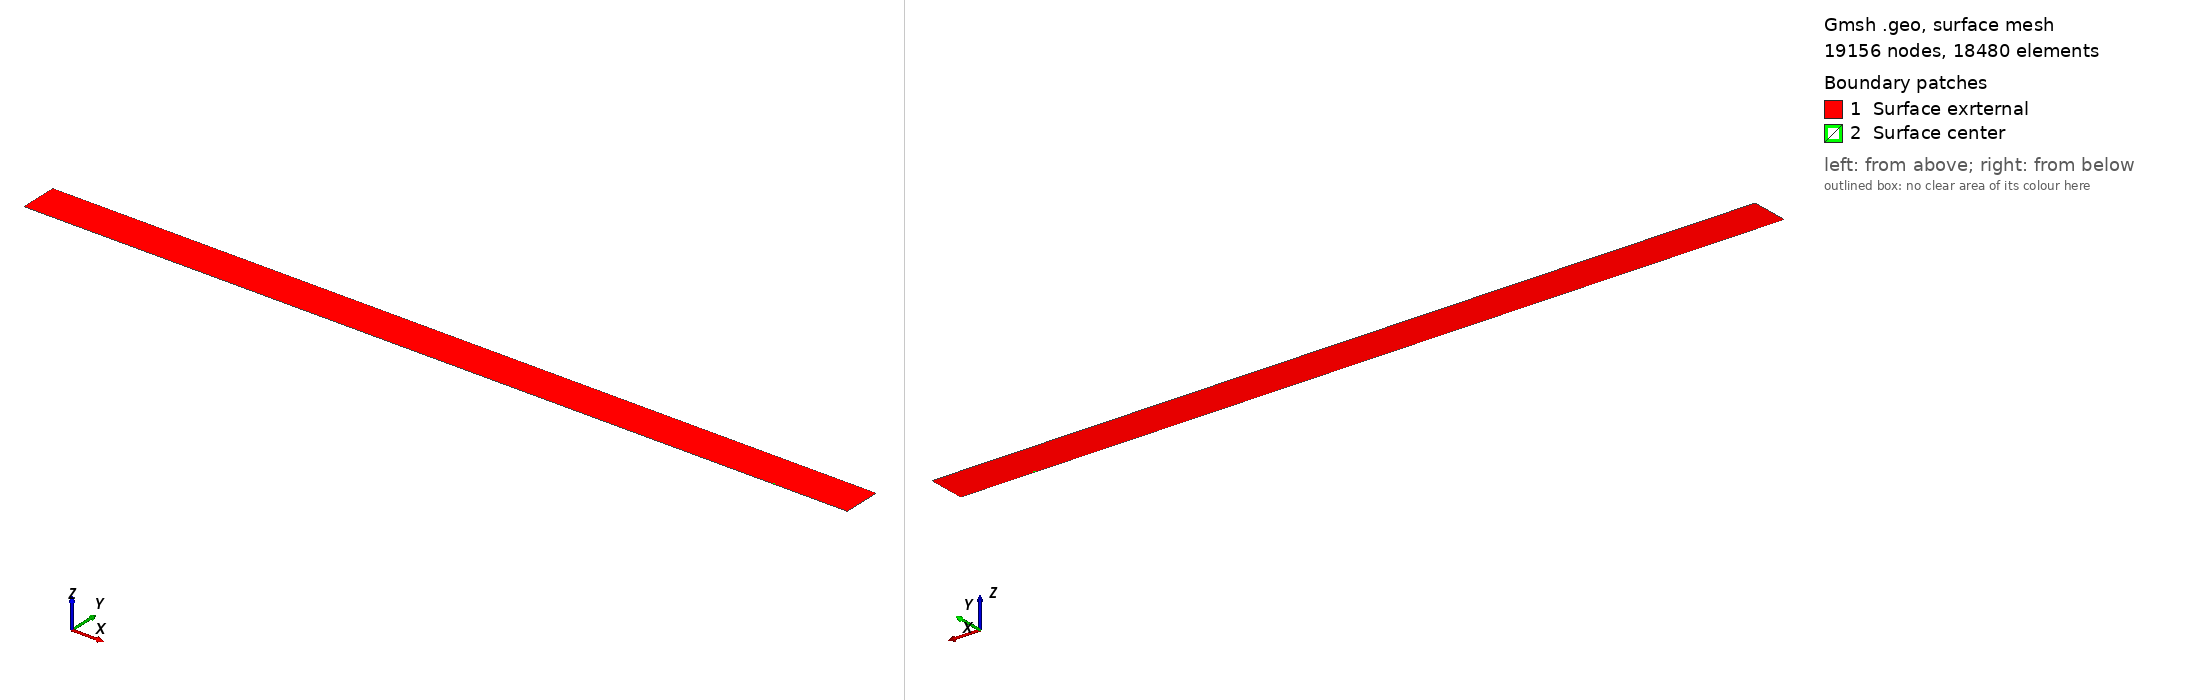

Gmsh geometry script, surface-meshed: 19156 nodes, 18480 surface elements. Boundary patches (legend numbers): 1 Surface exrternal, 2 Surface center. Left view from above one corner, right view from below the opposite corner. Legend entries are the model's physical surfaces. The drawing asked Gmsh for element sizes between 1% and 20% of the model's largest extent; the script's own settings can give other sizes.

=== rectangular_mesh2.geo (drawn) ===
// Gmsh project created on Tue Sep 17 11:36:43 2024
//+
Point(1) = {-2, 0, 0, 1.0};
//+
Point(2) = {-2, 0.1, 0, 1.0};
//+
Point(3) = {-0.004, 0.004, 0, 1.0};
//+
Point(4) = {0.004, 0.004, 0, 1.0};
//+
Point(5) = {0.2, 0.1, 0, 1.0};
//+
Point(6) = {0.2, 0, 0, 1.0};
//+
Point(7) = {0.004, 0, 0, 1.0};
//+
Point(8) = {0.00040, 0, 0, 1.0};
//+
Point(9) = {0.00040, 0.00040, 0, 1.0};
//+
Point(10) = {-0.00040, 0.00040, 0, 1.0};
//+
Point(11) = {-0.00040, 0, 0, 1.0};
//+
Point(12) = {-0.004, 0, 0, 1.0};

//+
Line(1) = {1, 2};
//+
Line(2) = {2, 5};
//+
Line(3) = {3, 4};
//+
Line(5) = {5, 6};
//+
Line(6) = {6, 7};
//+
Line(7) = {7, 8};
//+
Line(8) = {8, 9};
//+
Line(9) = {9, 10};
//+
Line(10) = {10, 11};
//+
Line(11) = {11, 12};
//+
Line(12) = {12, 1};
//+
Physical Curve("Emitter", 1) = {8, 9, 10};
//+
Physical Curve("Collector", 2) = {5};

//+
Line(13) = {3, 12};
//+
Line(14) = {4, 7};

//+
Curve Loop(1) = {12, 1, 2, 5, 6, -14, -3, 13};
//+
Plane Surface(1) = {1};
Physical Surface("Surface exrternal") = {1};

//+
Curve Loop(2) = {11, -13, 3, 14, 7, 8, 9, 10};
//+
Plane Surface(2) = {2};
Physical Surface("Surface center") = {2};

Characteristic Length {1,2,5,6,7,4,3,11} = 0.01;   // External coarse mesh
Characteristic Length {12, 3, 4, 7, 8, 9, 10, 11} = 0.0001;   // Center finer mesh

Mesh.Algorithm = 8;  // Use the frontal-Delaunay algorithm for quadrilaterals

Recombine Surface {1};
Recombine Surface {2};

Mesh 2;
